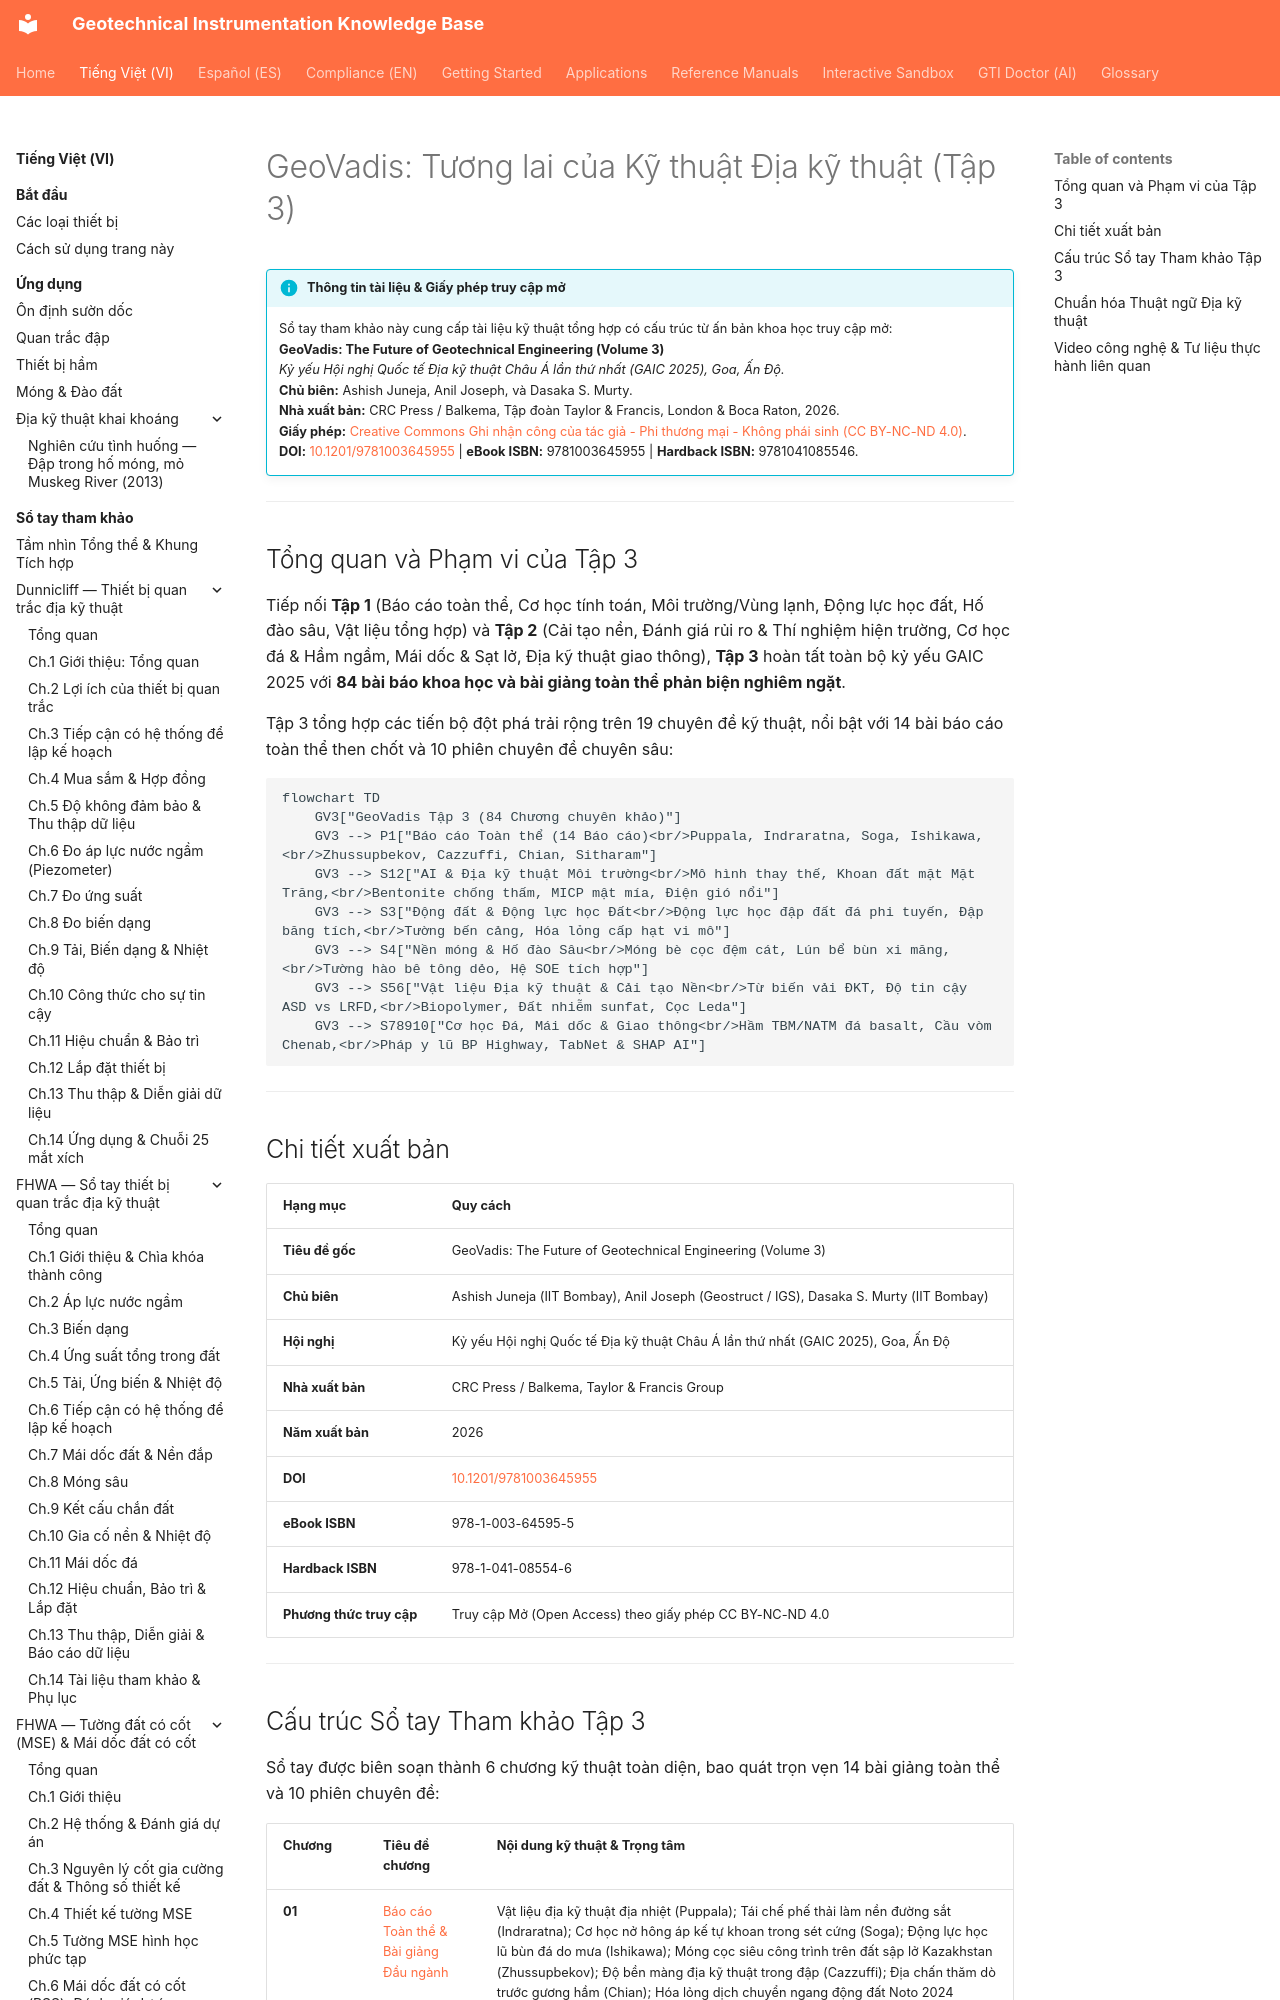

repository: geoinst/geoinst.github.io · page: vi/reference-manuals/geovadis-vol3/index.html · generator: mkdocs

---
lang: vi
lang_alt: reference-manuals/geovadis-vol3/
---

# GeoVadis: Tương lai của Kỹ thuật Địa kỹ thuật (Tập 3)

!!! info "Thông tin tài liệu & Giấy phép truy cập mở"
    Sổ tay tham khảo này cung cấp tài liệu kỹ thuật tổng hợp có cấu trúc từ ấn bản khoa học truy cập mở:  
    **GeoVadis: The Future of Geotechnical Engineering (Volume 3)**  
    *Kỷ yếu Hội nghị Quốc tế Địa kỹ thuật Châu Á lần thứ nhất (GAIC 2025), Goa, Ấn Độ.*  
    **Chủ biên:** Ashish Juneja, Anil Joseph, và Dasaka S. Murty.  
    **Nhà xuất bản:** CRC Press / Balkema, Tập đoàn Taylor & Francis, London & Boca Raton, 2026.  
    **Giấy phép:** [Creative Commons Ghi nhận công của tác giả - Phi thương mại - Không phái sinh (CC BY-NC-ND 4.0)](https://creativecommons.org/licenses/by-nc-nd/4.0/).  
    **DOI:** [10.1201/9781003645955](https://doi.org/10.1201/9781003645955) | **eBook ISBN:** 9781003645955 | **Hardback ISBN:** 9781041085546.

---
